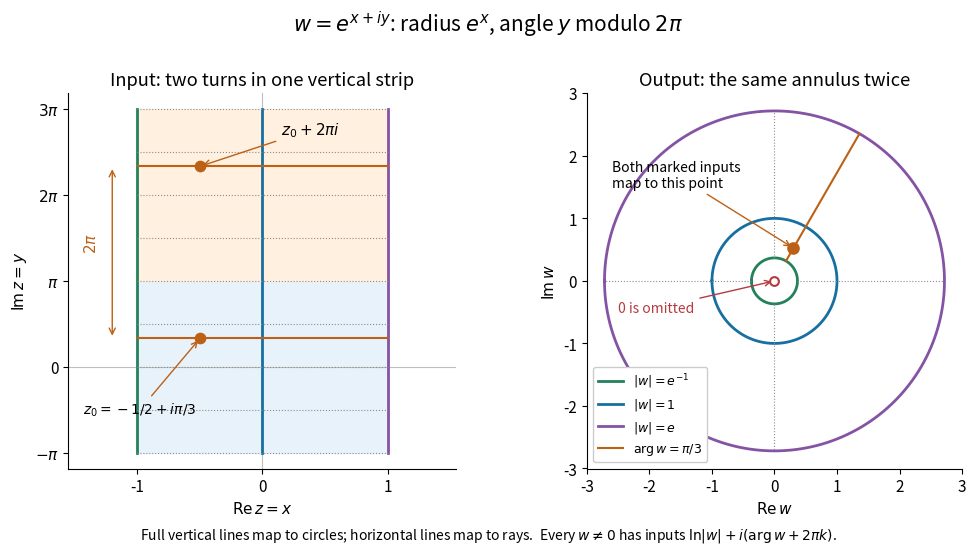

The script that saved this image: (Note: this script raises an exception after producing the figure.)
"""Show how exp maps a vertical strip onto an annulus, repeatedly.

Tested with Python 3.14.4, NumPy 2.3.5, Matplotlib 3.10.7.
Run from the desired output directory; write a same-basename opaque PNG.
"""

from pathlib import Path

import matplotlib

matplotlib.use("Agg")
import matplotlib.pyplot as plt
import numpy as np


def main():
    colors = ["#23815c", "#176fa1", "#8453a3"]
    orange = "#bc6016"
    theta = np.pi / 3
    z0 = -0.5 + 1j * theta
    z1 = z0 + 2j * np.pi
    w0 = np.exp(z0)
    assert np.allclose(np.exp(z1), w0, rtol=0, atol=1e-14)
    targets = np.array([1, -1, 2 + 3j, -0.2 - 0.4j])
    k = np.arange(-3, 4)
    inverse = np.log(np.abs(targets))[:, None] + 1j * (
        np.angle(targets)[:, None] + 2 * np.pi * k
    )
    assert np.allclose(np.exp(inverse), targets[:, None], atol=1e-13)

    plt.rcParams.update({"font.size": 11})
    fig, (source, target) = plt.subplots(1, 2, figsize=(10, 5.6), dpi=130)
    fig.patch.set_facecolor("white")
    source.fill_between([-1, 1], -np.pi, np.pi, color="#e8f2fa")
    source.fill_between([-1, 1], np.pi, 3 * np.pi, color="#fff0df")
    source.axhline(0, color="0.75", lw=0.8)
    source.axvline(0, color="0.75", lw=0.8)
    y = np.linspace(-np.pi, 3 * np.pi, 600)
    t = np.linspace(-np.pi, np.pi, 600)
    for x, color in zip([-1, 0, 1], colors):
        source.plot(np.full_like(y, x), y, color=color, lw=2)
        w = np.exp(x + 1j * t)
        target.plot(w.real, w.imag, color=color, lw=2,
                    label=[r"$|w|=e^{-1}$", r"$|w|=1$", r"$|w|=e$"][x + 1])
    radial = np.exp(np.linspace(-1, 1, 300))
    for angle in np.arange(-2, 7) * np.pi / 2:
        source.plot([-1, 1], [angle, angle], color="0.55", lw=0.8, ls=":")
    for angle in np.arange(4) * np.pi / 2:
        target.plot(radial * np.cos(angle), radial * np.sin(angle),
                    color="0.55", lw=0.8, ls=":")
    for angle in [theta, theta + 2 * np.pi]:
        source.plot([-1, 1], [angle, angle], color=orange, lw=1.5)
    target.plot(radial * np.cos(theta), radial * np.sin(theta),
                color=orange, lw=1.5, label=r"$\arg w=\pi/3$")

    source.scatter([z0.real, z1.real], [z0.imag, z1.imag],
                   color=orange, s=55, zorder=5)
    source.annotate(r"$z_0=-1/2+i\pi/3$", (z0.real, z0.imag),
                    (-1.43, -1.7), fontsize=10,
                    arrowprops={"arrowstyle": "->", "color": orange})
    source.annotate(r"$z_0+2\pi i$", (z1.real, z1.imag), (0.15, 8.5),
                    arrowprops={"arrowstyle": "->", "color": orange})
    source.annotate("", (-1.2, z1.imag), (-1.2, z0.imag),
                    arrowprops={"arrowstyle": "<->", "color": orange})
    source.text(-1.3, 4.3, r"$2\pi$", rotation=90, ha="right", color=orange)
    source.set(xlim=(-1.55, 1.55), ylim=(-3.7, 10),
               xticks=[-1, 0, 1], yticks=[-np.pi, 0, np.pi, 2 * np.pi, 3 * np.pi],
               yticklabels=[r"$-\pi$", "0", r"$\pi$", r"$2\pi$", r"$3\pi$"],
               xlabel=r"$\operatorname{Re}z=x$", ylabel=r"$\operatorname{Im}z=y$",
               title="Input: two turns in one vertical strip")

    target.scatter([w0.real], [w0.imag], color=orange, s=65, zorder=5)
    target.annotate("Both marked inputs\nmap to this point", (w0.real, w0.imag),
                    (-2.6, 1.5), fontsize=10,
                    arrowprops={"arrowstyle": "->", "color": orange})
    target.scatter([0], [0], marker="o", s=40, facecolors="white",
                   edgecolors="#b63a40", linewidths=1.5, zorder=6)
    target.annotate("0 is omitted", (0, 0), (-2.5, -0.5), fontsize=10,
                    color="#b63a40", arrowprops={"arrowstyle": "->", "color": "#b63a40"})
    target.set(xlim=(-3, 3), ylim=(-3, 3), aspect="equal",
               xlabel=r"$\operatorname{Re}w$", ylabel=r"$\operatorname{Im}w$",
               title="Output: the same annulus twice")
    target.legend(loc="lower left", fontsize=9, framealpha=1)
    for ax in (source, target):
        ax.set_facecolor("white")
        ax.spines[["top", "right"]].set_visible(False)
    fig.suptitle(r"$w=e^{x+iy}$: radius $e^x$, angle $y$ modulo $2\pi$", fontsize=15)
    fig.text(0.5, 0.035, r"Full vertical lines map to circles; horizontal lines map to rays.  "
             r"Every $w\ne0$ has inputs $\ln|w|+i(\arg w+2\pi k)$.",
             ha="center", fontsize=10)
    fig.subplots_adjust(left=0.08, right=0.98, bottom=0.16, top=0.83, wspace=0.32)
    fig.savefig(Path.cwd() / Path(__file__).with_suffix(".png").name,
                facecolor="white", transparent=False)
    plt.close(fig)
    print("Verified periodicity and exponential preimages for four target values.")


if __name__ == "__main__":
    main()
